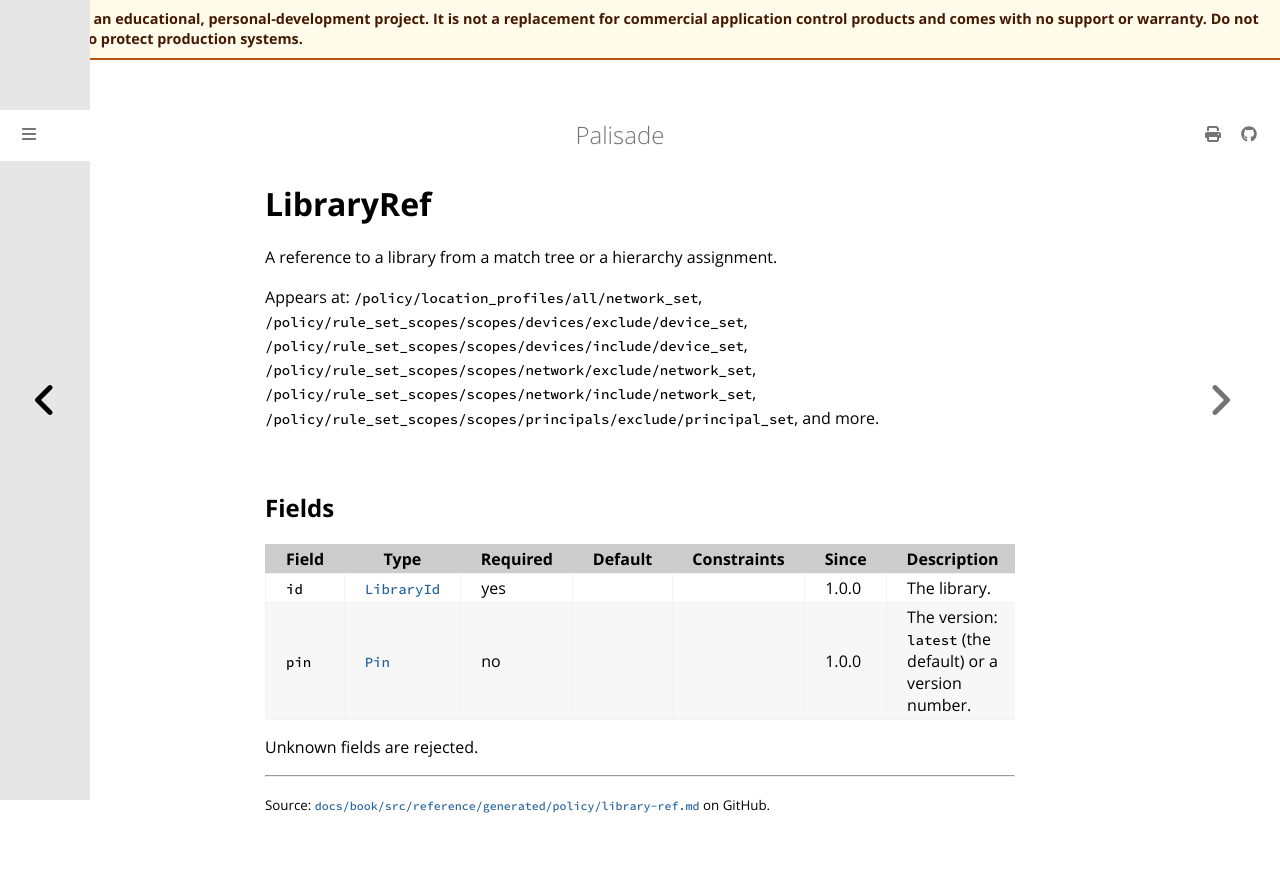

repository: jusso-dev/palisade · page: latest/docs/book/src/reference/generated/policy/library-ref.html · generator: mdbook

# LibraryRef

<!-- Generated by `cargo xtask docs generate` from `schemas/policy/v1.json`. Do not edit by hand. -->

A reference to a library from a match tree or a hierarchy assignment.

Appears at: `/policy/location_profiles/all/network_set`, `/policy/rule_set_scopes/scopes/devices/exclude/device_set`, `/policy/rule_set_scopes/scopes/devices/include/device_set`, `/policy/rule_set_scopes/scopes/network/exclude/network_set`, `/policy/rule_set_scopes/scopes/network/include/network_set`, `/policy/rule_set_scopes/scopes/principals/exclude/principal_set`, and more.

## Fields

| Field | Type | Required | Default | Constraints | Since | Description |
|---|---|---|---|---|---|---|
| `id` | [`LibraryId`](types.md#libraryid) | yes |  |  | 1.0.0 | The library. |
| `pin` | [`Pin`](types.md#pin) | no |  |  | 1.0.0 | The version: `latest` (the default) or a version number. |

Unknown fields are rejected.
